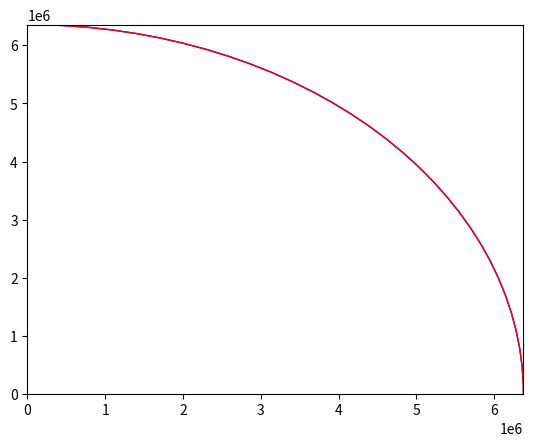

Generate this figure with matplotlib:
from matplotlib.patches import Ellipse
import matplotlib.pyplot as plt

fig, ax = plt.subplots()

a_80 = 6378137.0
f_80 = 1.0 / 298.257222101
b_80 = a_80 - a_80 * f_80

a_67 = 6378160.0;
f_67 = 1.0 / 298.247167427;
b_67 = a_67 - a_67 * f_67

ellipse_80 = Ellipse(xy=(0, 0), width=2*a_80, height=2*b_80, 
                        edgecolor='b', fc='None')

ellipse_67 = Ellipse(xy=(0, 0), width=2*a_80, height=2*b_67, 
                        edgecolor='r', fc='None')
                        
fig.gca().add_artist(ellipse_80)
fig.gca().add_artist(ellipse_67)

plt.axis([0, a_67+100, 0, b_80+1000])
plt.show()